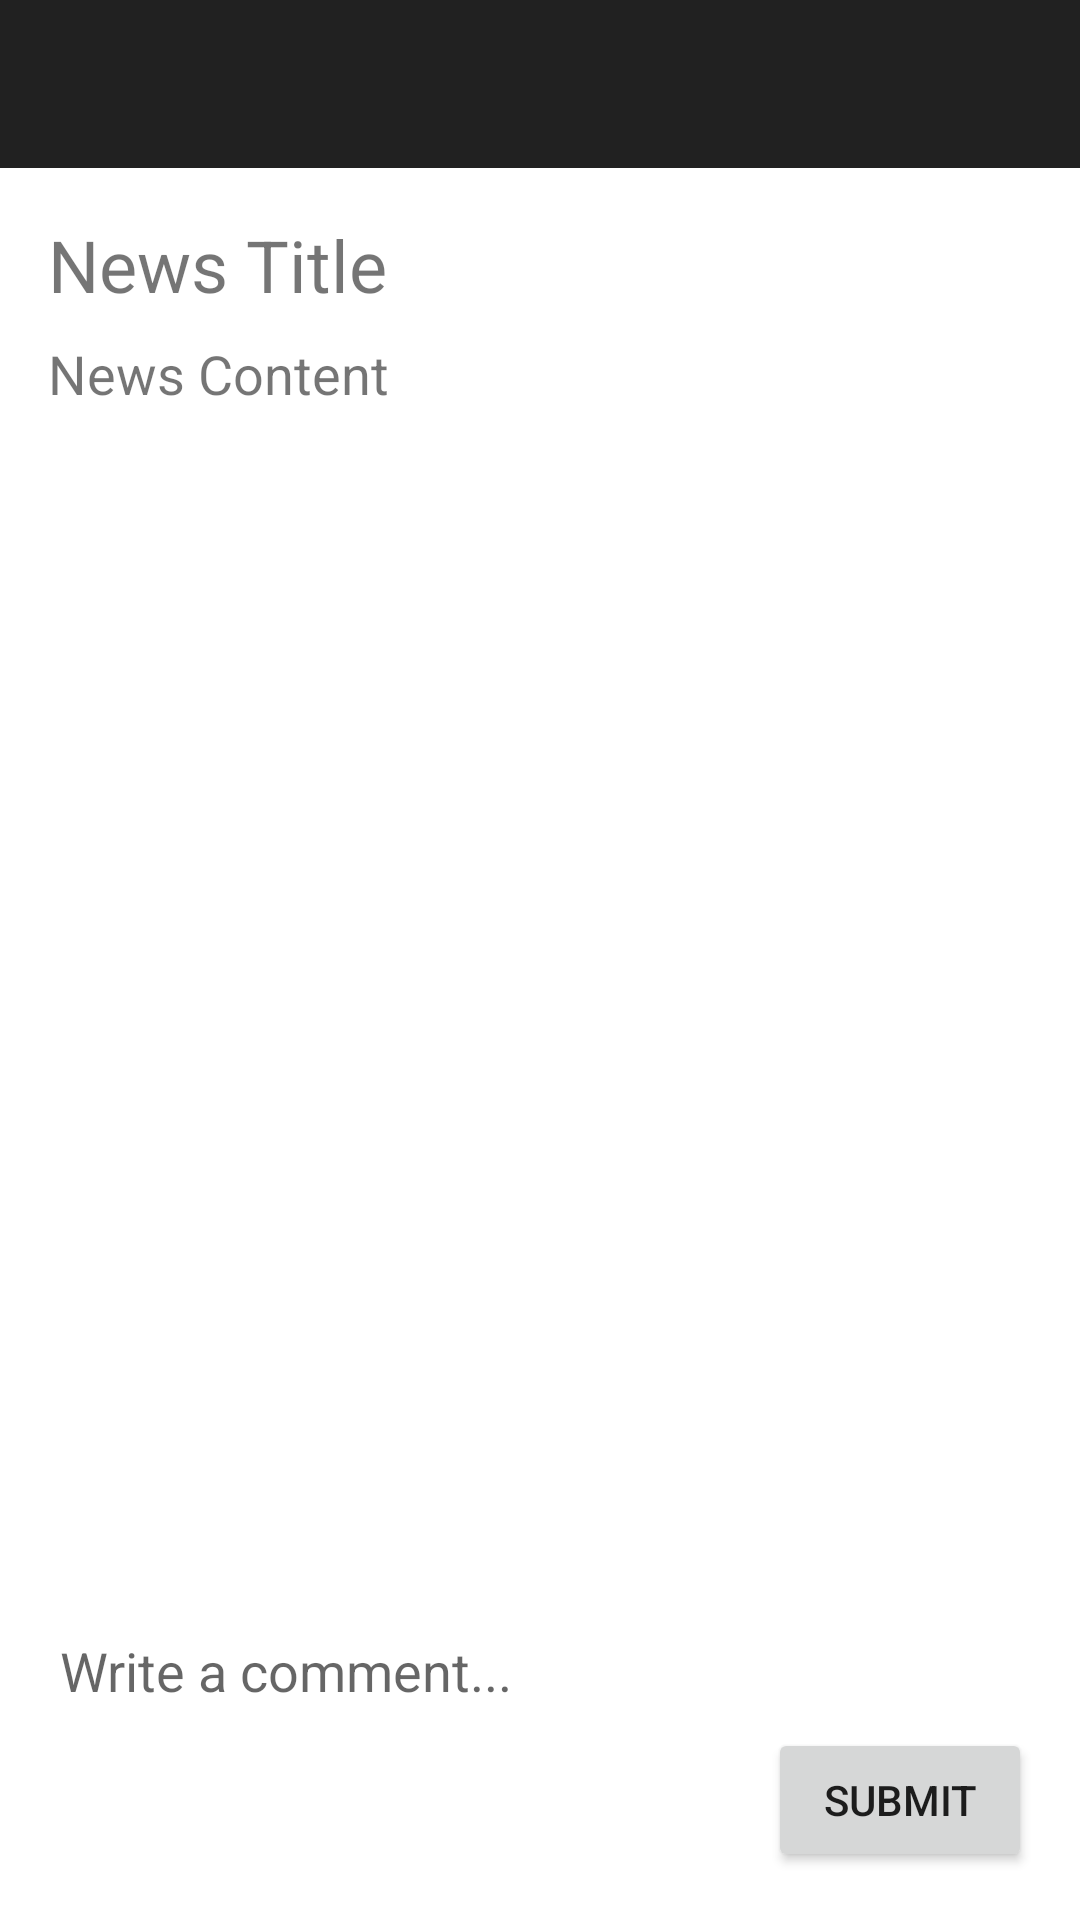

The Android layout XML behind this screen, and the referenced resources:
<!-- AndroidManifest.xml: application theme AppTheme -->
<!-- res/layout/activity_news_article.xml -->
<?xml version="1.0" encoding="utf-8"?>
<androidx.constraintlayout.widget.ConstraintLayout xmlns:android="http://schemas.android.com/apk/res/android"
    xmlns:app="http://schemas.android.com/apk/res-auto"
    xmlns:tools="http://schemas.android.com/tools"
    android:layout_width="match_parent"
    android:layout_height="match_parent"
    tools:context=".newsArticleActivity">

    <androidx.appcompat.widget.Toolbar
        android:id="@+id/toolbar"
        android:layout_width="match_parent"
        android:layout_height="?attr/actionBarSize"
        android:background="?attr/colorPrimary"
        app:layout_constraintStart_toStartOf="parent"
        app:layout_constraintTop_toTopOf="parent" />

    <TextView
        android:id="@+id/news_title"
        android:layout_width="0dp"
        android:layout_height="wrap_content"
        android:textSize="24sp"
        app:layout_constraintTop_toBottomOf="@id/toolbar"
        app:layout_constraintStart_toStartOf="parent"
        app:layout_constraintEnd_toEndOf="parent"
        android:layout_marginStart="16dp"
        android:layout_marginTop="16dp"
        android:layout_marginEnd="16dp"
        android:text="News Title" />

    <TextView
        android:id="@+id/news_content"
        android:layout_width="0dp"
        android:layout_height="wrap_content"
        android:textSize="18sp"
        app:layout_constraintTop_toBottomOf="@id/news_title"
        app:layout_constraintStart_toStartOf="parent"
        app:layout_constraintEnd_toEndOf="parent"
        android:layout_marginStart="16dp"
        android:layout_marginTop="8dp"
        android:layout_marginEnd="16dp"
        android:text="News Content" />

    <ImageView
        android:id="@+id/news_image"
        android:layout_width="0dp"
        android:layout_height="200dp"
        app:layout_constraintTop_toBottomOf="@id/news_content"
        app:layout_constraintStart_toStartOf="parent"
        app:layout_constraintEnd_toEndOf="parent"
        android:layout_marginTop="16dp"
        android:scaleType="centerCrop" />

    
    <androidx.recyclerview.widget.RecyclerView
        android:id="@+id/comments_recyclerview"
        android:layout_width="0dp"
        android:layout_height="0dp"
        app:layout_constraintTop_toBottomOf="@id/news_image"
        app:layout_constraintBottom_toTopOf="@id/comment_input"
        app:layout_constraintStart_toStartOf="parent"
        app:layout_constraintEnd_toEndOf="parent"
        android:layout_marginTop="16dp" />

    <EditText
        android:id="@+id/comment_input"
        android:layout_width="0dp"
        android:layout_height="wrap_content"
        app:layout_constraintBottom_toTopOf="@id/submit_comment"
        app:layout_constraintStart_toStartOf="parent"
        app:layout_constraintEnd_toEndOf="parent"
        android:hint="Write a comment..."
        android:layout_marginStart="16dp"
        android:layout_marginEnd="16dp" />

    <Button
        android:id="@+id/submit_comment"
        android:layout_width="wrap_content"
        android:layout_height="wrap_content"
        app:layout_constraintBottom_toBottomOf="parent"
        app:layout_constraintEnd_toEndOf="parent"
        android:text="Submit"
        android:layout_marginEnd="16dp"
        android:layout_marginBottom="16dp" />


</androidx.constraintlayout.widget.ConstraintLayout>
<!-- resources referenced by this layout -->
<resources>
  <style name="AppTheme" parent="Theme.MaterialComponents.Light.DarkActionBar">
          <item name="windowNoTitle">true</item>
          <item name="windowActionBar">false</item>
          <item name="colorControlNormal">@android:color/white</item>
          
      </style>
</resources>
